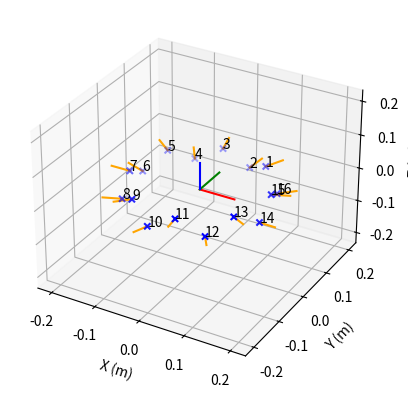

The script that saved this image:
#!/usr/bin/env python

import math
import numpy as np

from mpl_toolkits.mplot3d import Axes3D
import matplotlib.pyplot as plt
from sys import argv

#Parameters
MICROPHONE_COUNT = 16
MICROPHONE_1_YAW_ANGLE = 0.98174770425
IS_MICROPHONE_1_BOTTOM = False

WALL_ANGLE = 1.4137166941
BOTTOM_RADIUS = 0.155
BOTTOM_MICROPHONE_WALL_HEIGHT = 0.01862439578
TOP_MICROPHONE_WALL_HEIGHT = 0.0599928907
MIDDLE_HEIGHT = (BOTTOM_MICROPHONE_WALL_HEIGHT + TOP_MICROPHONE_WALL_HEIGHT) / 2

Z_OFFSET = -MIDDLE_HEIGHT * math.sin(WALL_ANGLE)


#Position and direction calculation
yaw_angle_step = 2 * math.pi / MICROPHONE_COUNT
bottom_microphone_radius = BOTTOM_RADIUS - BOTTOM_MICROPHONE_WALL_HEIGHT * math.cos(WALL_ANGLE)
top_microphone_radius = BOTTOM_RADIUS - TOP_MICROPHONE_WALL_HEIGHT * math.cos(WALL_ANGLE)
bottom_z = Z_OFFSET + BOTTOM_MICROPHONE_WALL_HEIGHT * math.sin(WALL_ANGLE)
top_z = Z_OFFSET + TOP_MICROPHONE_WALL_HEIGHT * math.sin(WALL_ANGLE)

#Position calculation
microphone_position_x = np.zeros(MICROPHONE_COUNT)
microphone_position_y = np.zeros(MICROPHONE_COUNT)
microphone_position_z = np.zeros(MICROPHONE_COUNT)

current_yaw_angle = MICROPHONE_1_YAW_ANGLE
current_is_bottom = IS_MICROPHONE_1_BOTTOM

for i in range(MICROPHONE_COUNT):
    if current_is_bottom:
        radius = bottom_microphone_radius
        microphone_position_z[i] = bottom_z
    else:
        radius = top_microphone_radius
        microphone_position_z[i] = top_z

    microphone_position_x[i] = radius * math.cos(current_yaw_angle)
    microphone_position_y[i] = radius * math.sin(current_yaw_angle)

    current_is_bottom = not current_is_bottom
    current_yaw_angle += yaw_angle_step

#Direction calculation
microphone_direction_x = np.zeros(MICROPHONE_COUNT)
microphone_direction_y = np.zeros(MICROPHONE_COUNT)
microphone_direction_z = np.zeros(MICROPHONE_COUNT)

current_yaw_angle = MICROPHONE_1_YAW_ANGLE
z = math.tan(math.pi / 2 - WALL_ANGLE)
norm = math.sqrt(1 + z ** 2)

for i in range(MICROPHONE_COUNT):
    x = math.cos(current_yaw_angle)
    y = math.sin(current_yaw_angle)

    microphone_direction_x[i] = x / norm
    microphone_direction_y[i] = y / norm
    microphone_direction_z[i] = z / norm

    current_yaw_angle += yaw_angle_step

print(microphone_direction_x)
print(microphone_direction_y)
print(microphone_direction_z)

#Position and direction drawing
fig = plt.figure()
ax = fig.add_subplot(111, projection='3d')
abs_axix_limit = 1.5 * BOTTOM_RADIUS
ax.set_xlim(-abs_axix_limit, abs_axix_limit)
ax.set_ylim(-abs_axix_limit, abs_axix_limit)
ax.set_zlim(-abs_axix_limit, abs_axix_limit)

ax.set_xlabel('X (m)')
ax.set_ylabel('Y (m)')
ax.set_zlabel('Z (m)')

ax.mouse_init()

axis_length = BOTTOM_RADIUS / 2
ax.plot([0, axis_length], [0, 0], [0, 0], color='red')
ax.plot([0, 0], [0, axis_length], [0, 0], color='green')
ax.plot([0, 0], [0, 0], [0, axis_length], color='blue')

direction_length = BOTTOM_RADIUS / 4
for i in range(MICROPHONE_COUNT):
    ax.text(microphone_position_x[i], microphone_position_y[i], microphone_position_z[i], str(i + 1))

    ax.plot([microphone_position_x[i], microphone_position_x[i] + microphone_direction_x[i] * direction_length],
            [microphone_position_y[i], microphone_position_y[i] + microphone_direction_y[i] * direction_length],
            [microphone_position_z[i], microphone_position_z[i] + microphone_direction_z[i] * direction_length], color='orange')

ax.scatter(microphone_position_x, microphone_position_y, microphone_position_z, color='blue', marker='x')

#print configuration
print('')
print('    mics = (')
print('')

for i in range(MICROPHONE_COUNT):
    print('        # Microphone {}'.format(i + 1))
    print('        {')
    print('            mu = ( {}, {}, {} );'.format(microphone_position_x[i],
                                                    microphone_position_y[i],
                                                    microphone_position_z[i]))
    print('            sigma2 = ( +1E-6, 0.0, 0.0, 0.0, +1E-6, 0.0, 0.0, 0.0, +1E-6 );')
    print('            direction = ( {}, {}, {} );'.format(microphone_direction_x[i],
                                                           microphone_direction_y[i],
                                                           microphone_direction_z[i]))
    print('            angle = ( 80.0, 100.0 );')

    if i < MICROPHONE_COUNT - 1:
        print('        },')
    else:
        print('        }')
    print('')

print('    );')

plt.show()
